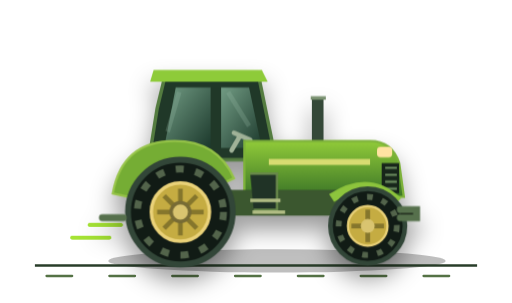
t = 0.00 s
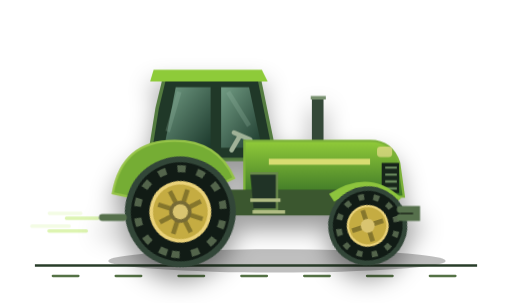
t = 1.80 s
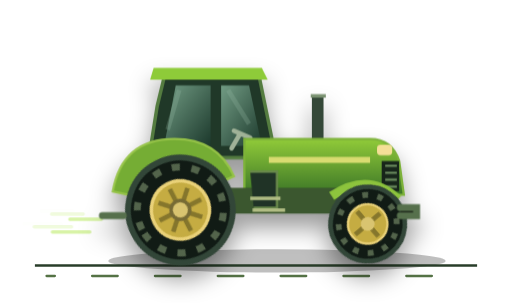
t = 2.55 s
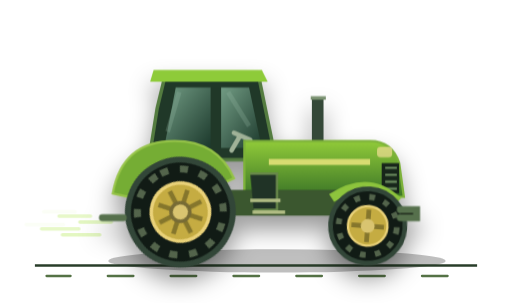
t = 4.05 s
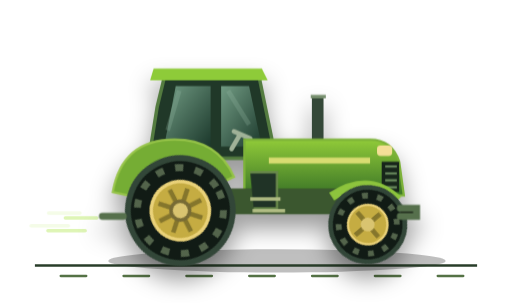
t = 5.55 s
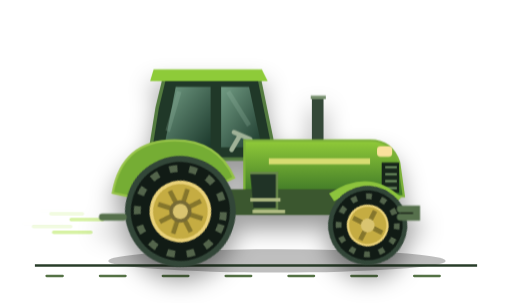
t = 6.30 s

The animated SVG that drew these frames (rendered in a browser with its animation timeline set to each time). Animation: 5 CSS @keyframes rules; one cycle of 7.80 s, repeats indefinitely.

<svg xmlns="http://www.w3.org/2000/svg" viewBox="0 0 440 260" role="img" aria-labelledby="title desc">
<title id="title">Trator Agro em movimento</title><desc id="desc">Trator verde com rodas girando e linhas de movimento sobre o solo.</desc>
<defs><linearGradient id="body" x2="0" y2="1"><stop stop-color="#91cb39"/><stop offset="1" stop-color="#3b7527"/></linearGradient><linearGradient id="glass" x2="1" y2="1"><stop stop-color="#729c84"/><stop offset="1" stop-color="#1c392c"/></linearGradient></defs>
<style>
.tractor{animation:bounce 2s ease-in-out infinite;filter:drop-shadow(0 12px 10px #0006)}.rear{transform-origin:155px 182px;animation:spin 6s linear infinite}.front{transform-origin:316px 194px;animation:spin 4s linear infinite}.dust{animation:dust 2.8s ease-out infinite;fill:none;stroke:#a5e334;stroke-width:3;stroke-linecap:round}.d2{animation-delay:.9s}.d3{animation-delay:1.8s}.lamp{animation:light 3s ease-in-out infinite}.track{stroke:#547245;stroke-width:2;stroke-linecap:round;stroke-dasharray:22 32;animation:ground 2s linear infinite}@keyframes spin{to{transform:rotate(360deg)}}@keyframes bounce{50%{transform:translateY(-3px)}}@keyframes dust{0%{transform:translate(0,0);opacity:0}25%{opacity:.45}100%{transform:translate(-42px,-12px);opacity:0}}@keyframes light{50%{opacity:.55}}@keyframes ground{to{stroke-dashoffset:54}}@media(prefers-reduced-motion:reduce){*{animation:none!important}.dust{opacity:.3}}
</style>
<ellipse cx="238" cy="224" rx="145" ry="10" fill="#000" opacity=".25"/>
<path d="M30 228H410" stroke="#283d29" stroke-width="2"/><path class="track" d="M40 237H400"/>
<path class="dust" d="M104 193H77M94 204H62"/><path class="dust d2" d="M104 193H77M94 204H62"/><path class="dust d3" d="M104 193H77M94 204H62"/>
<g class="tractor">
<path d="M135 93L142 64H222L237 137H128Z" fill="#203828" stroke="#547c40" stroke-width="3"/>
<path d="M151 75H181V127H141Z" fill="url(#glass)"/><path d="M190 75H214L225 127H190Z" fill="url(#glass)"/>
<path d="M154 79L144 113M196 79L214 108" stroke="#9bbea9" opacity=".25" stroke-width="4"/>
<path d="M132 60H225L230 70H129Z" fill="#8ecb39"/><path d="M199 129L206 117M201 114L215 120" stroke="#a0b298" stroke-width="4" stroke-linecap="round"/>
<path d="M268 122V84H278V122" fill="#344838"/><path d="M267 84H280" stroke="#78906f" stroke-width="3"/>
<path d="M210 121H318Q337 121 343 140L347 169H210Z" fill="url(#body)" stroke="#7db23a" stroke-width="2"/>
<path d="M231 139H318" stroke="#d8dc71" stroke-width="5"/><path d="M328 140H343V166H328Z" fill="#17251a"/>
<path d="M331 144H341M331 150H341M331 156H341M331 162H341" stroke="#66865b" stroke-width="2"/>
<rect class="lamp" x="324" y="126" width="13" height="9" rx="3" fill="#ffe3a1"/>
<path d="M139 163H333V185H191L179 169H139Z" fill="#3b572f"/><path d="M215 149H238V180H218" fill="#203326" stroke="#69894b" stroke-width="2"/>
<path d="M215 172H241M217 182H245" stroke="#b1bd84" stroke-width="3"/>
<path d="M97 166Q105 121 150 121Q187 121 201 153L188 159Q179 137 153 137Q124 137 115 170Z" fill="#75ad34" stroke="#96c448" stroke-width="2"/>
<path d="M285 170Q317 149 342 173" fill="none" stroke="#8dc43d" stroke-width="8"/>
<g class="rear"><circle cx="155" cy="182" r="45" fill="#111b15" stroke="#324638" stroke-width="5"/><circle cx="155" cy="182" r="37" fill="none" stroke="#53644b" stroke-width="6" stroke-dasharray="7 10"/><circle cx="155" cy="182" r="25" fill="#c5ac42" stroke="#ead279" stroke-width="3"/><path d="M155 162V202M135 182H175M141 168L169 196M141 196L169 168" stroke="#85762c" stroke-width="4"/><circle cx="155" cy="182" r="8" fill="#d9c470" stroke="#776b35" stroke-width="3"/></g>
<g class="front"><circle cx="316" cy="194" r="32" fill="#111b15" stroke="#324638" stroke-width="4"/><circle cx="316" cy="194" r="25" fill="none" stroke="#53644b" stroke-width="5" stroke-dasharray="5 8"/><circle cx="316" cy="194" r="17" fill="#c5ac42" stroke="#ead279" stroke-width="2"/><path d="M316 180V208M302 194H330" stroke="#85762c" stroke-width="4"/><circle cx="316" cy="194" r="6" fill="#d9c470"/></g>
<path d="M344 180H358V187H344M106 187H88" stroke="#56704c" stroke-width="6" stroke-linecap="round"/>
</g></svg>
